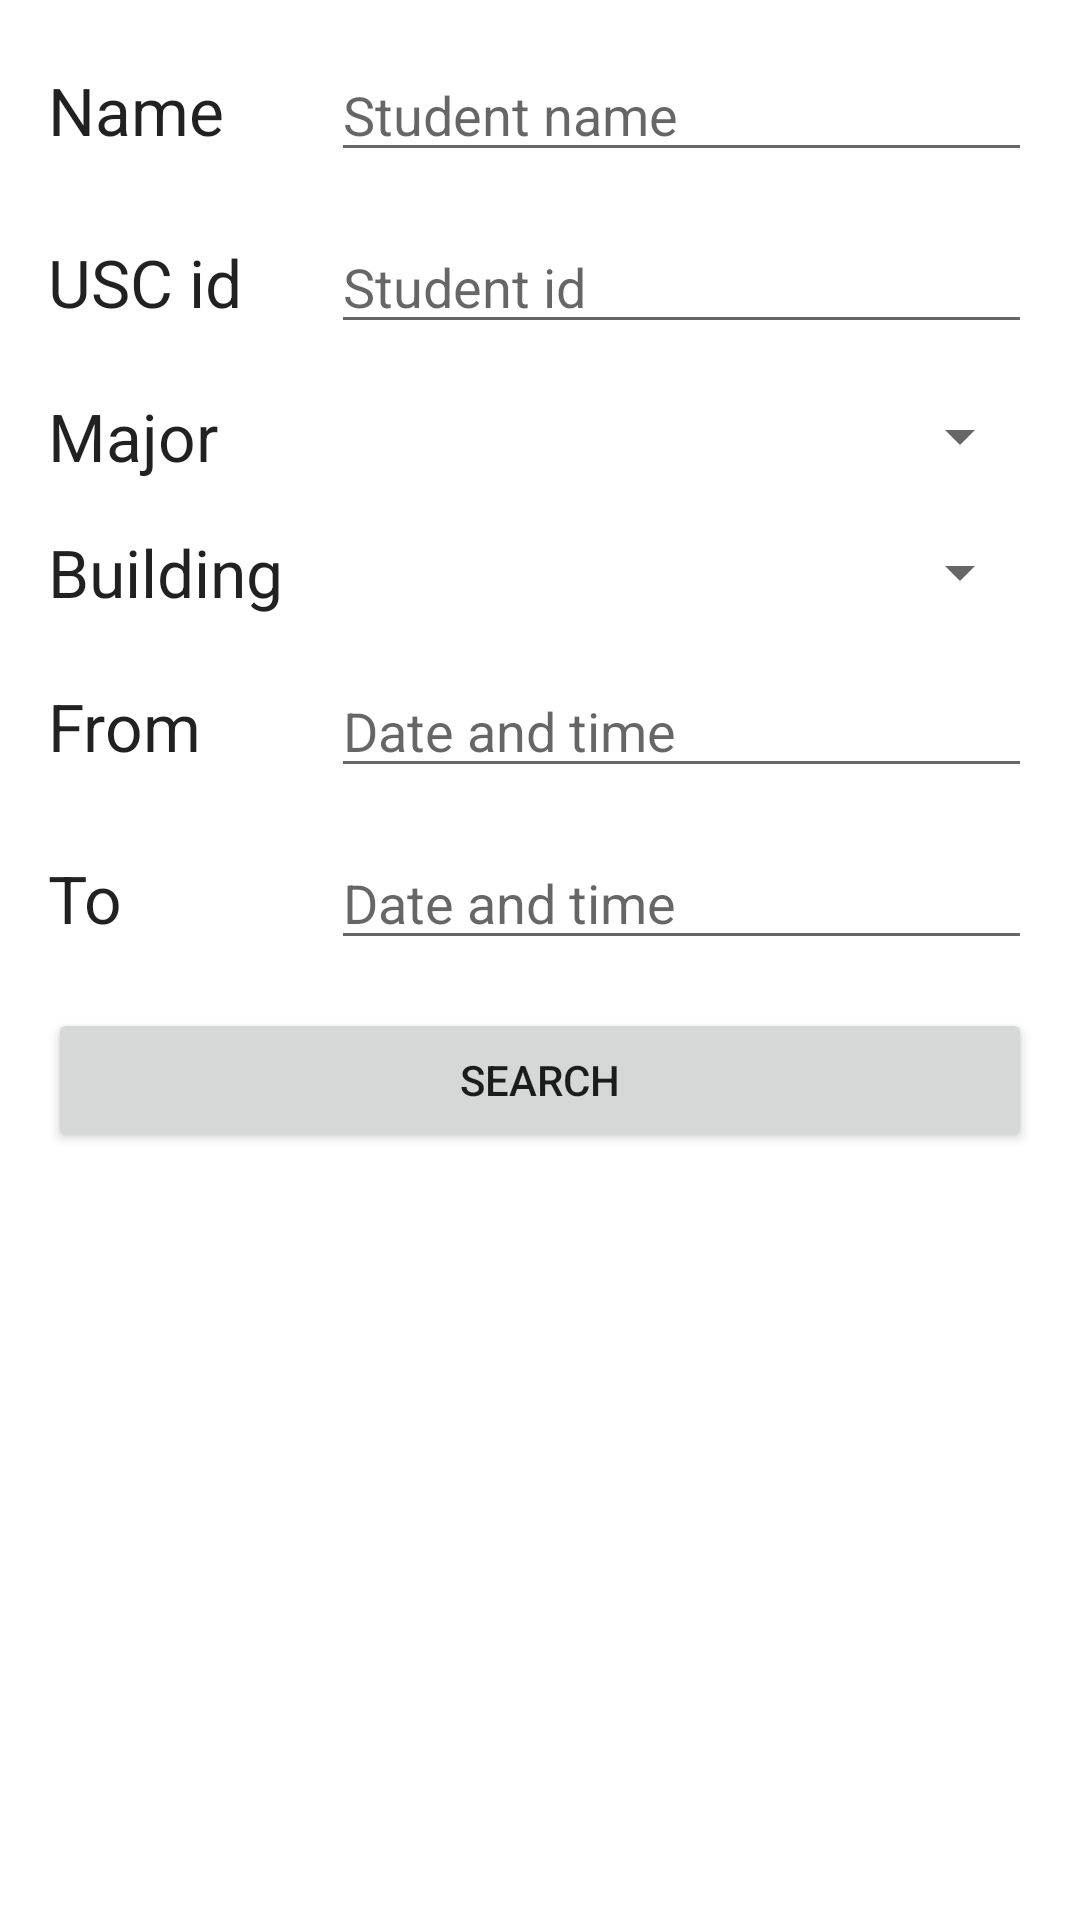

Android layout source for this screen:
<!-- AndroidManifest.xml: application theme Theme.TrojanCheckInOut -->
<!-- res/layout/fragment_search.xml -->
<?xml version="1.0" encoding="utf-8"?>
<FrameLayout xmlns:android="http://schemas.android.com/apk/res/android"
    xmlns:app="http://schemas.android.com/apk/res-auto"
    xmlns:tools="http://schemas.android.com/tools"
    android:id="@+id/search_tab_content"
    android:layout_width="match_parent"
    android:layout_height="match_parent"
    tools:context=".SearchFragment">

    <androidx.constraintlayout.widget.ConstraintLayout
        android:layout_width="match_parent"
        android:layout_height="match_parent"
        tools:context=".SearchFragment">

        <TextView
            android:id="@+id/search_name_label"
            android:layout_width="wrap_content"
            android:layout_height="wrap_content"
            android:layout_marginStart="16dp"
            android:text="Name"
            android:textAppearance="@style/TextAppearance.AppCompat.Large"
            app:layout_constraintBottom_toBottomOf="@+id/search_name"
            app:layout_constraintStart_toStartOf="parent"
            app:layout_constraintTop_toTopOf="@+id/search_name" />

        <TextView
            android:id="@+id/search_id_label"
            android:layout_width="wrap_content"
            android:layout_height="wrap_content"
            android:layout_marginStart="16dp"
            android:text="USC id"
            android:textAppearance="@style/TextAppearance.AppCompat.Large"
            app:layout_constraintBottom_toBottomOf="@+id/search_id"
            app:layout_constraintStart_toStartOf="parent"
            app:layout_constraintTop_toTopOf="@+id/search_id" />

        <EditText
            android:id="@+id/search_name"
            android:layout_width="0dp"
            android:layout_height="wrap_content"
            android:layout_marginStart="16dp"
            android:layout_marginTop="16dp"
            android:layout_marginEnd="16dp"
            android:ems="10"
            android:hint="Student name"
            android:inputType="textPersonName"
            app:layout_constraintEnd_toEndOf="parent"
            app:layout_constraintStart_toEndOf="@+id/search_building_label"
            app:layout_constraintTop_toTopOf="parent" />

        <TextView
            android:id="@+id/search_major_label"
            android:layout_width="wrap_content"
            android:layout_height="wrap_content"
            android:layout_marginStart="16dp"
            android:layout_marginTop="16dp"
            android:text="@string/student_major"
            android:textAppearance="@style/TextAppearance.AppCompat.Large"
            app:layout_constraintStart_toStartOf="parent"
            app:layout_constraintTop_toBottomOf="@+id/search_id" />

        <Spinner
            android:id="@+id/search_major_spinner"
            android:layout_width="0dp"
            android:layout_height="0dp"
            android:layout_marginEnd="16dp"
            app:layout_constraintBottom_toBottomOf="@+id/search_major_label"
            app:layout_constraintEnd_toEndOf="parent"
            app:layout_constraintStart_toStartOf="@+id/search_name"
            app:layout_constraintTop_toTopOf="@+id/search_major_label" />

        <TextView
            android:id="@+id/search_building_label"
            android:layout_width="wrap_content"
            android:layout_height="wrap_content"
            android:layout_marginStart="16dp"
            android:layout_marginTop="16dp"
            android:text="@string/building"
            android:textAppearance="@style/TextAppearance.AppCompat.Large"
            app:layout_constraintStart_toStartOf="parent"
            app:layout_constraintTop_toBottomOf="@+id/search_major_label" />

        <Spinner
            android:id="@+id/search_building_spinner"
            android:layout_width="0dp"
            android:layout_height="0dp"
            android:layout_marginStart="16dp"
            android:layout_marginTop="16dp"
            android:layout_marginEnd="16dp"
            app:layout_constraintBottom_toBottomOf="@+id/search_building_label"
            app:layout_constraintEnd_toEndOf="parent"
            app:layout_constraintStart_toEndOf="@+id/search_building_label"
            app:layout_constraintTop_toBottomOf="@+id/search_major_spinner" />

        <TextView
            android:id="@+id/search_start_date_label"
            android:layout_width="wrap_content"
            android:layout_height="wrap_content"
            android:layout_marginStart="16dp"
            android:text="From"
            android:textAppearance="@style/TextAppearance.AppCompat.Large"
            app:layout_constraintBottom_toBottomOf="@+id/search_start_date"
            app:layout_constraintStart_toStartOf="parent"
            app:layout_constraintTop_toTopOf="@+id/search_start_date" />

        <TextView
            android:id="@+id/search_end_date_label"
            android:layout_width="wrap_content"
            android:layout_height="wrap_content"
            android:layout_marginStart="16dp"
            android:text="To"
            android:textAppearance="@style/TextAppearance.AppCompat.Large"
            app:layout_constraintBottom_toBottomOf="@+id/search_end_date"
            app:layout_constraintStart_toStartOf="parent"
            app:layout_constraintTop_toTopOf="@+id/search_end_date" />

        <EditText
            android:id="@+id/search_start_date"
            android:layout_width="0dp"
            android:layout_height="wrap_content"
            android:layout_marginTop="16dp"
            android:layout_marginEnd="16dp"
            android:editable="false"
            android:ems="10"
            android:focusable="false"
            android:hint="Date and time"
            android:inputType="textPersonName"
            app:layout_constraintEnd_toEndOf="parent"
            app:layout_constraintStart_toStartOf="@+id/search_building_spinner"
            app:layout_constraintTop_toBottomOf="@+id/search_building_spinner" />

        <EditText
            android:id="@+id/search_end_date"
            android:layout_width="0dp"
            android:layout_height="wrap_content"
            android:layout_marginTop="16dp"
            android:layout_marginEnd="16dp"
            android:editable="false"
            android:ems="10"
            android:focusable="false"
            android:hint="Date and time"
            android:inputType="textPersonName"
            app:layout_constraintEnd_toEndOf="parent"
            app:layout_constraintStart_toStartOf="@+id/search_start_date"
            app:layout_constraintTop_toBottomOf="@+id/search_start_date" />

        <Button
            android:id="@+id/search_button"
            android:layout_width="0dp"
            android:layout_height="wrap_content"
            android:layout_marginStart="16dp"
            android:layout_marginTop="16dp"
            android:layout_marginEnd="16dp"
            android:text="@string/tab_text_3"
            app:layout_constraintEnd_toEndOf="parent"
            app:layout_constraintStart_toStartOf="parent"
            app:layout_constraintTop_toBottomOf="@+id/search_end_date" />

        <EditText
            android:id="@+id/search_id"
            android:layout_width="0dp"
            android:layout_height="wrap_content"
            android:layout_marginTop="16dp"
            android:layout_marginEnd="16dp"
            android:ems="10"
            android:hint="Student id"
            android:inputType="number"
            app:layout_constraintEnd_toEndOf="parent"
            app:layout_constraintStart_toStartOf="@+id/search_name"
            app:layout_constraintTop_toBottomOf="@+id/search_name" />

    </androidx.constraintlayout.widget.ConstraintLayout>
</FrameLayout>
<!-- resources referenced by this layout -->
<resources>
  <string name="building">Building</string>
  <string name="student_major">Major</string>
  <string name="tab_text_3">Search</string>
  <style name="Theme.TrojanCheckInOut" parent="Theme.MaterialComponents.DayNight.DarkActionBar">
          
          <item name="colorPrimary">@color/cardinal</item>
          <item name="colorPrimaryVariant">@color/cardinal_dark</item>
          <item name="colorOnPrimary">@color/white</item>
          
          <item name="colorSecondary">@color/gold</item>
          <item name="colorSecondaryVariant">@color/gold_dark</item>
          <item name="colorOnSecondary">@color/black</item>
          
          <item name="android:statusBarColor" tools:targetApi="l">?attr/colorPrimaryVariant</item>
          
      </style>
  <color name="cardinal">#9F1313</color>
  <color name="cardinal_dark">#990000</color>
  <color name="white">#FFFFFFFF</color>
  <color name="gold">#FFD700</color>
  <color name="gold_dark">#FFC107</color>
  <color name="black">#FF000000</color>
</resources>
